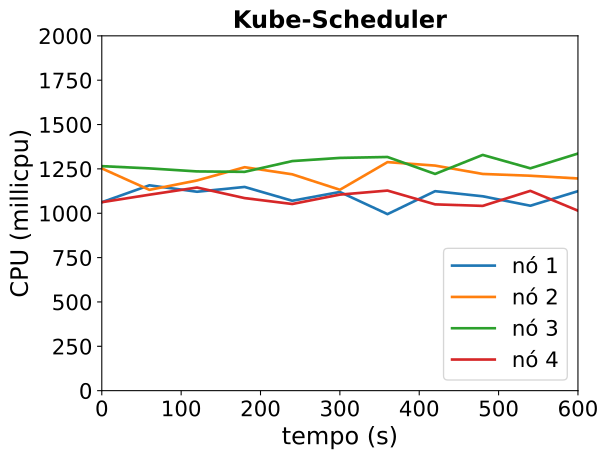

Source data for this figure (header and first rows):
timestamp, ppgcc-m02_pod_amount, ppgcc-m02_memory, ppgcc-m02_cpu, ppgcc-m03_pod_amount, ppgcc-m03_memory, ppgcc-m03_cpu, ppgcc-m04_pod_amount, ppgcc-m04_memory, ppgcc-m04_cpu, ppgcc-m05_pod_amount, ppgcc-m05_memory, ppgcc-m05_cpu
0, 5, 1097264, 1062049871, 5, 1118072, 1252803667, 5, 1106268, 1265421364, 5, 1101532, 1062152855
60, 5, 1101224, 1157484295, 5, 1114376, 1131889167, 5, 1108776, 1252846561, 5, 1100212, 1104453696
120, 5, 1099772, 1121207611, 5, 1116488, 1184815573, 5, 1108116, 1235779767, 5, 1101268, 1145010866
180, 5, 1100432, 1148212603, 5, 1118996, 1259493431, 5, 1113792, 1233329283, 5, 1099948, 1085376128
240, 5, 1099640, 1070361719, 5, 1121636, 1219496760, 5, 1110228, 1294045371, 5, 1099156, 1052100134
300, 5, 1102544, 1119881847, 5, 1114508, 1132313908, 5, 1114188, 1311929701, 5, 1100212, 1105001136
360, 5, 1097924, 994961201, 5, 1119920, 1288155928, 5, 1111812, 1317070688, 5, 1106020, 1127792806
420, 5, 1101752, 1124404036, 5, 1120976, 1268604942, 5, 1109568, 1221510805, 5, 1098364, 1050036644
480, 5, 1103732, 1095594772, 5, 1118600, 1221480036, 5, 1109700, 1328798811, 5, 1104304, 1041447002
540, 5, 1103468, 1042358061, 5, 1117412, 1211379950, 5, 1109436, 1253216543, 5, 1101004, 1126184132
600, 5, 1104656, 1124363826, 5, 1121768, 1195979681, 5, 1111944, 1336441502, 5, 1099024, 1014453354
